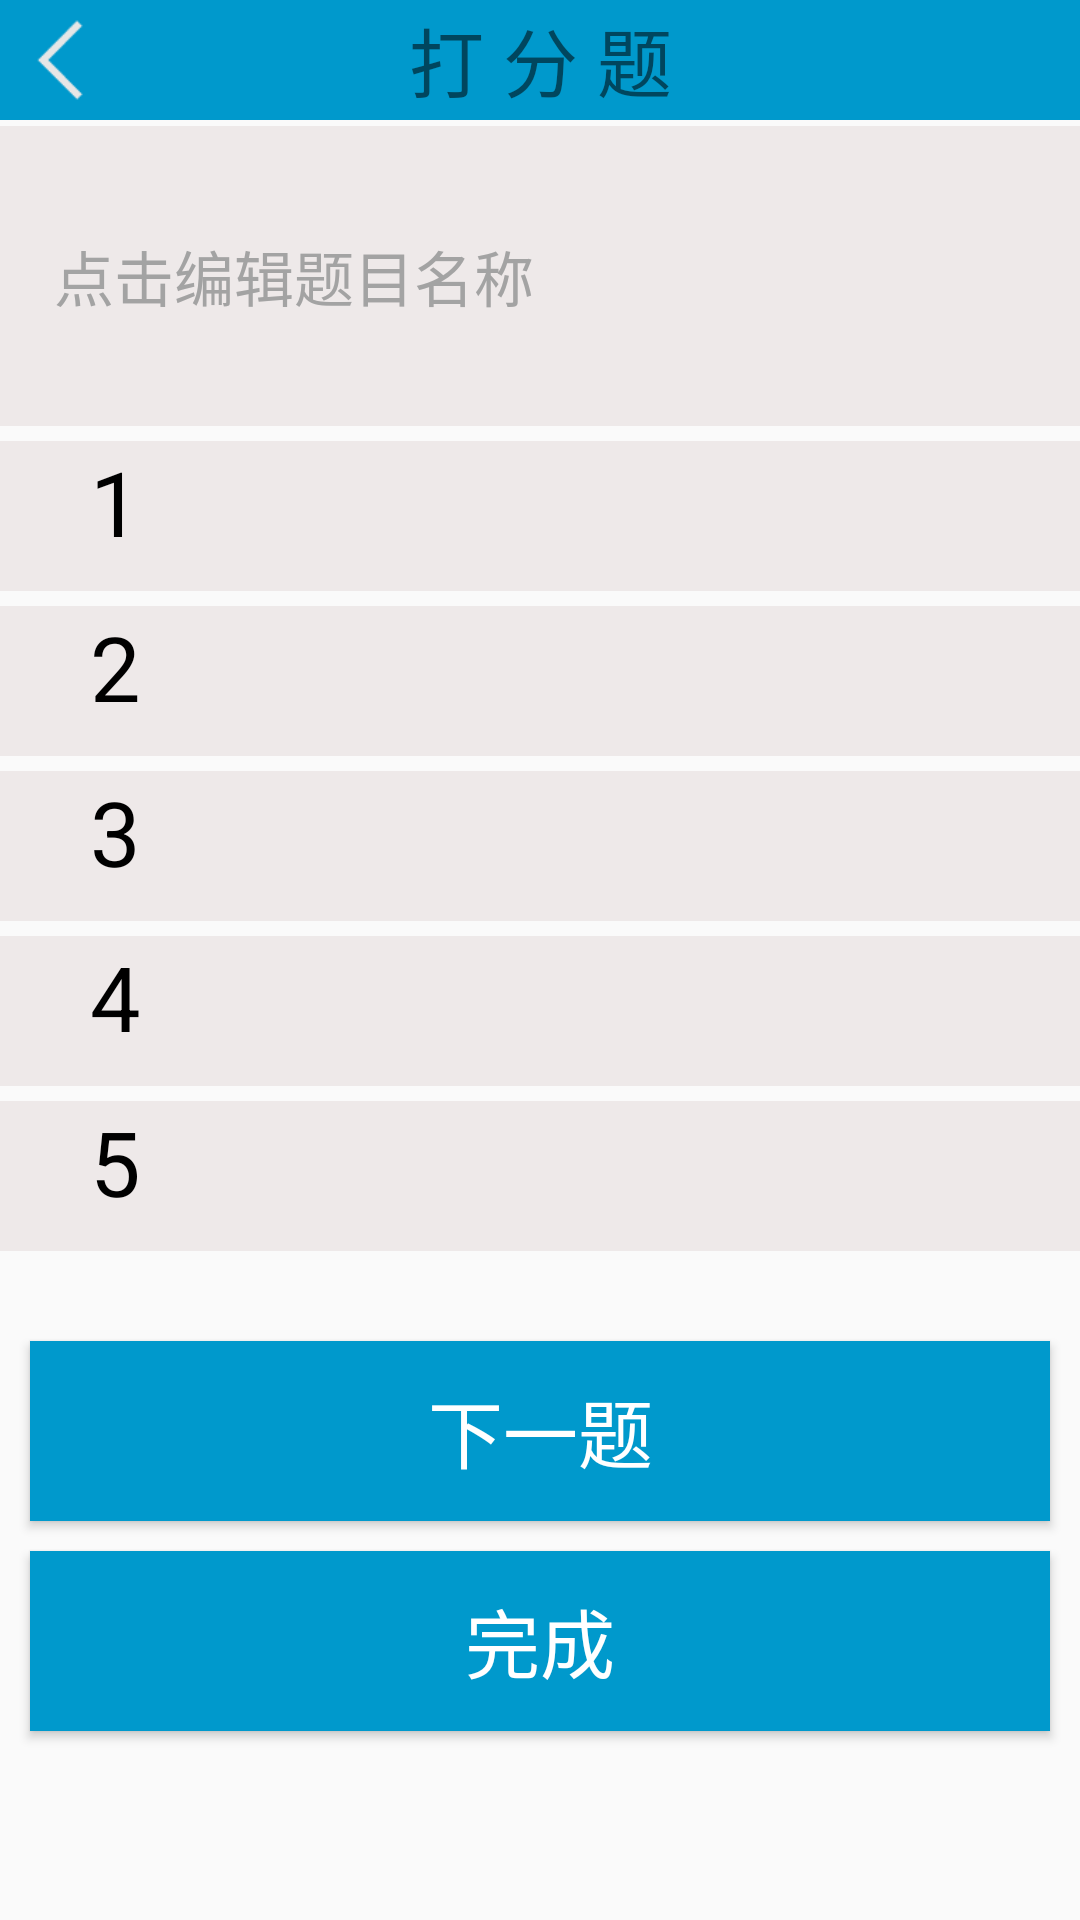

Reconstruct the res/layout file that produces this screen, plus the resources it refers to.
<!-- AndroidManifest.xml: activity theme AppTheme.NoActionBar -->
<!-- res/layout/activity_new_scoring.xml -->
<?xml version="1.0" encoding="utf-8"?>
<LinearLayout
    xmlns:android="http://schemas.android.com/apk/res/android"
    android:id="@+id/new_project"
    android:layout_width="match_parent"
    android:layout_height="match_parent"
    android:background="@android:color/transparent"
    android:orientation="vertical">


    <RelativeLayout
        android:layout_width="match_parent"
        android:layout_height="40dp"
        android:layout_alignParentTop="true"
        android:background="@android:color/holo_blue_dark">
        <TextView
            android:layout_width="match_parent"
            android:layout_height="40dp"
            android:text="打 分 题"
            android:textSize="25sp"
            android:gravity="center"
            android:background="@android:color/holo_blue_dark" />
        <ImageView
            android:id="@+id/new_scoring_back"
            android:layout_width="30dp"
            android:layout_height="30dp"
            android:background="@drawable/iv_back"
            android:layout_marginTop="5dp"
            android:layout_marginLeft="5dp"/>
    </RelativeLayout>
    <EditText
        android:id="@+id/new_scoring_name"
        android:layout_width="fill_parent"
        android:layout_height="100dp"
        android:layout_gravity="center_horizontal"
        android:layout_marginTop="2dp"
        android:background="#EEE9E9"
        android:gravity="center_vertical"
        android:hint="点击编辑题目名称"
        android:paddingLeft="18dp"
        android:singleLine="true"
        android:textColor="#000000"
        android:textColorHint="#a3a3a3"
        android:textSize="20sp" />
    <TextView
        android:layout_width="fill_parent"
        android:layout_height="50dp"
        android:layout_marginTop="5dp"
        android:text="1"
        android:textColor="@android:color/black"
        android:textSize="30sp"
        android:paddingLeft="30dp"
        android:background="#EEE9E9"/>
    <TextView
        android:layout_width="fill_parent"
        android:layout_height="50dp"
        android:layout_marginTop="5dp"
        android:text="2"
        android:textColor="@android:color/black"
        android:textSize="30sp"
        android:paddingLeft="30dp"
        android:background="#EEE9E9"/>
    <TextView
        android:layout_width="fill_parent"
        android:layout_height="50dp"
        android:layout_marginTop="5dp"
        android:text="3"
        android:textColor="@android:color/black"
        android:textSize="30sp"
        android:paddingLeft="30dp"
        android:background="#EEE9E9"/>
    <TextView
        android:layout_width="fill_parent"
        android:layout_height="50dp"
        android:layout_marginTop="5dp"
        android:text="4"
        android:textColor="@android:color/black"
        android:textSize="30sp"
        android:paddingLeft="30dp"
        android:background="#EEE9E9"/>
    <TextView
        android:layout_width="fill_parent"
        android:layout_height="50dp"
        android:layout_marginTop="5dp"
        android:text="5"
        android:textColor="@android:color/black"
        android:textSize="30sp"
        android:paddingLeft="30dp"
        android:background="#EEE9E9"/>
    <Button
        android:id="@+id/scoring_next"
        android:layout_width="match_parent"
        android:layout_height="60dp"
        android:layout_marginTop="30dp"
        android:layout_marginLeft="10dp"
        android:layout_marginRight="10dp"
        android:background="@android:color/holo_blue_dark"
        android:text="下一题"
        android:textSize="25sp"
        android:textColor="@android:color/white"/>

    <Button
        android:id="@+id/scoring_finished"
        android:layout_width="match_parent"
        android:layout_height="60dp"
        android:layout_marginTop="10dp"
        android:layout_marginLeft="10dp"
        android:layout_marginRight="10dp"
        android:background="@android:color/holo_blue_dark"
        android:text="完成"
        android:textSize="25sp"
        android:textColor="@android:color/white"/>

</LinearLayout>
<!-- resources referenced by this layout -->
<resources>
  <!-- drawable iv_back: png bitmap (drawable, 289 bytes) -->
  <style name="AppTheme.NoActionBar">
          <item name="windowActionBar">false</item>
          <item name="windowNoTitle">true</item>
      </style>
</resources>
